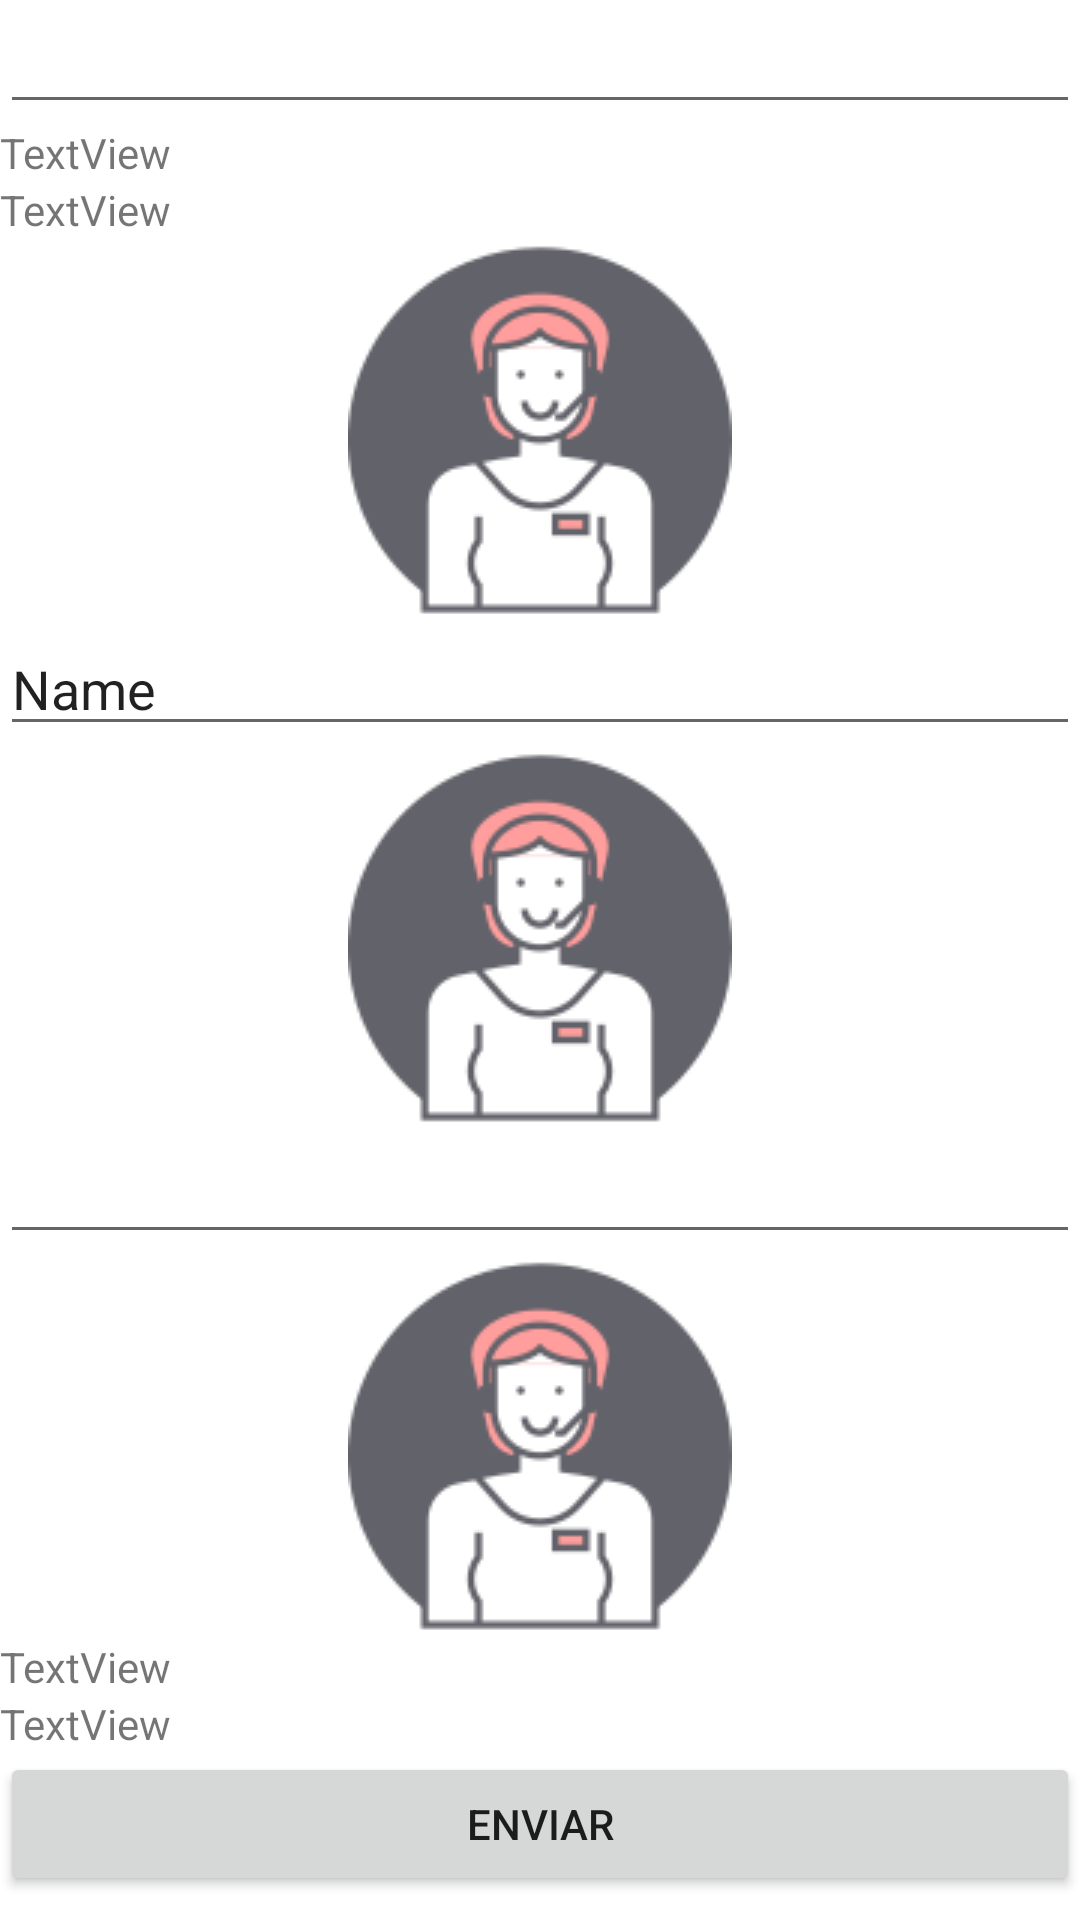

Produce the Android XML layout that renders to this screen, including the resource entries it uses.
<!-- AndroidManifest.xml: application theme Theme.Lab2Menu -->
<!-- res/layout/activity_formulario.xml -->
<?xml version="1.0" encoding="utf-8"?>
<LinearLayout xmlns:android="http://schemas.android.com/apk/res/android"
    xmlns:app="http://schemas.android.com/apk/res-auto"
    xmlns:tools="http://schemas.android.com/tools"
    android:layout_width="match_parent"
    android:layout_height="match_parent"
    android:orientation="vertical"
    tools:context=".FormularioActivity">

    <ScrollView
        android:layout_width="match_parent"
        android:layout_height="match_parent">

        <LinearLayout
            android:layout_width="match_parent"
            android:layout_height="wrap_content"
            android:orientation="vertical" >

            <EditText
                android:id="@+id/editTextTextEmailAddress2"
                android:layout_width="match_parent"
                android:layout_height="wrap_content"
                android:ems="10"
                android:inputType="textEmailAddress" />

            <TextView
                android:id="@+id/textView6"
                android:layout_width="match_parent"
                android:layout_height="wrap_content"
                android:text="TextView" />

            <TextView
                android:id="@+id/textView3"
                android:layout_width="match_parent"
                android:layout_height="wrap_content"
                android:text="TextView" />

            <ImageView
                android:id="@+id/imageView2"
                android:layout_width="match_parent"
                android:layout_height="wrap_content"
                app:srcCompat="@drawable/logo" />

            <EditText
                android:id="@+id/editTextTextPersonName"
                android:layout_width="match_parent"
                android:layout_height="wrap_content"
                android:ems="10"
                android:inputType="textPersonName"
                android:text="Name" />

            <ImageView
                android:id="@+id/imageView3"
                android:layout_width="match_parent"
                android:layout_height="wrap_content"
                app:srcCompat="@drawable/logo" />

            <EditText
                android:id="@+id/editTextPhone"
                android:layout_width="match_parent"
                android:layout_height="wrap_content"
                android:ems="10"
                android:inputType="phone" />

            <ImageView
                android:id="@+id/imageView"
                android:layout_width="match_parent"
                android:layout_height="wrap_content"
                app:srcCompat="@drawable/logo" />

            <TextView
                android:id="@+id/textView2"
                android:layout_width="match_parent"
                android:layout_height="wrap_content"
                android:text="TextView" />

            <TextView
                android:id="@+id/textView4"
                android:layout_width="match_parent"
                android:layout_height="wrap_content"
                android:text="TextView" />

            <Button
                android:id="@+id/button"
                android:layout_width="match_parent"
                android:layout_height="wrap_content"
                android:text="Enviar" />
        </LinearLayout>
    </ScrollView>

</LinearLayout>
<!-- resources referenced by this layout -->
<resources>
  <!-- drawable logo: png bitmap (drawable-v24, 4914 bytes) -->
  <style name="Theme.Lab2Menu" parent="Theme.MaterialComponents.DayNight.DarkActionBar">
          
          <item name="colorPrimary">@color/purple_500</item>
          <item name="colorPrimaryVariant">@color/purple_700</item>
          <item name="colorOnPrimary">@color/white</item>
          
          <item name="colorSecondary">@color/teal_200</item>
          <item name="colorSecondaryVariant">@color/teal_700</item>
          <item name="colorOnSecondary">@color/black</item>
          
          <item name="android:statusBarColor" tools:targetApi="l">?attr/colorPrimaryVariant</item>
          
      </style>
  <!-- not gathered from this repository: default colours our renderer supplied (Android Studio template values) -->
  <color name="purple_500">#FF6200EE</color>
  <color name="purple_700">#FF3700B3</color>
  <color name="teal_200">#FF03DAC5</color>
  <color name="teal_700">#FF018786</color>
  <color name="black">#FF000000</color>
  <color name="white">#FFFFFFFF</color>
</resources>
